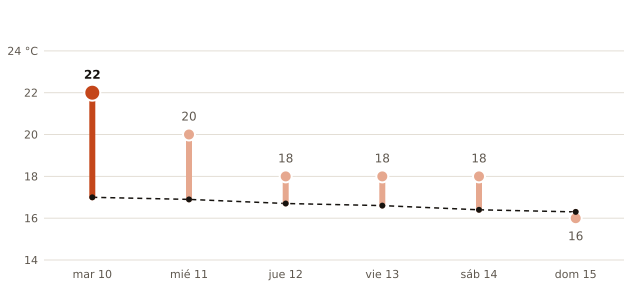

Source data for this figure (header and first rows):
fecha, máxima_prevista_C, máxima_normal_1991_2020_C
2026-11-10, 22, 17.0
2026-11-11, 20, 16.9
2026-11-12, 18, 16.7
2026-11-13, 18, 16.6
2026-11-14, 18, 16.4
2026-11-15, 16, 16.3
